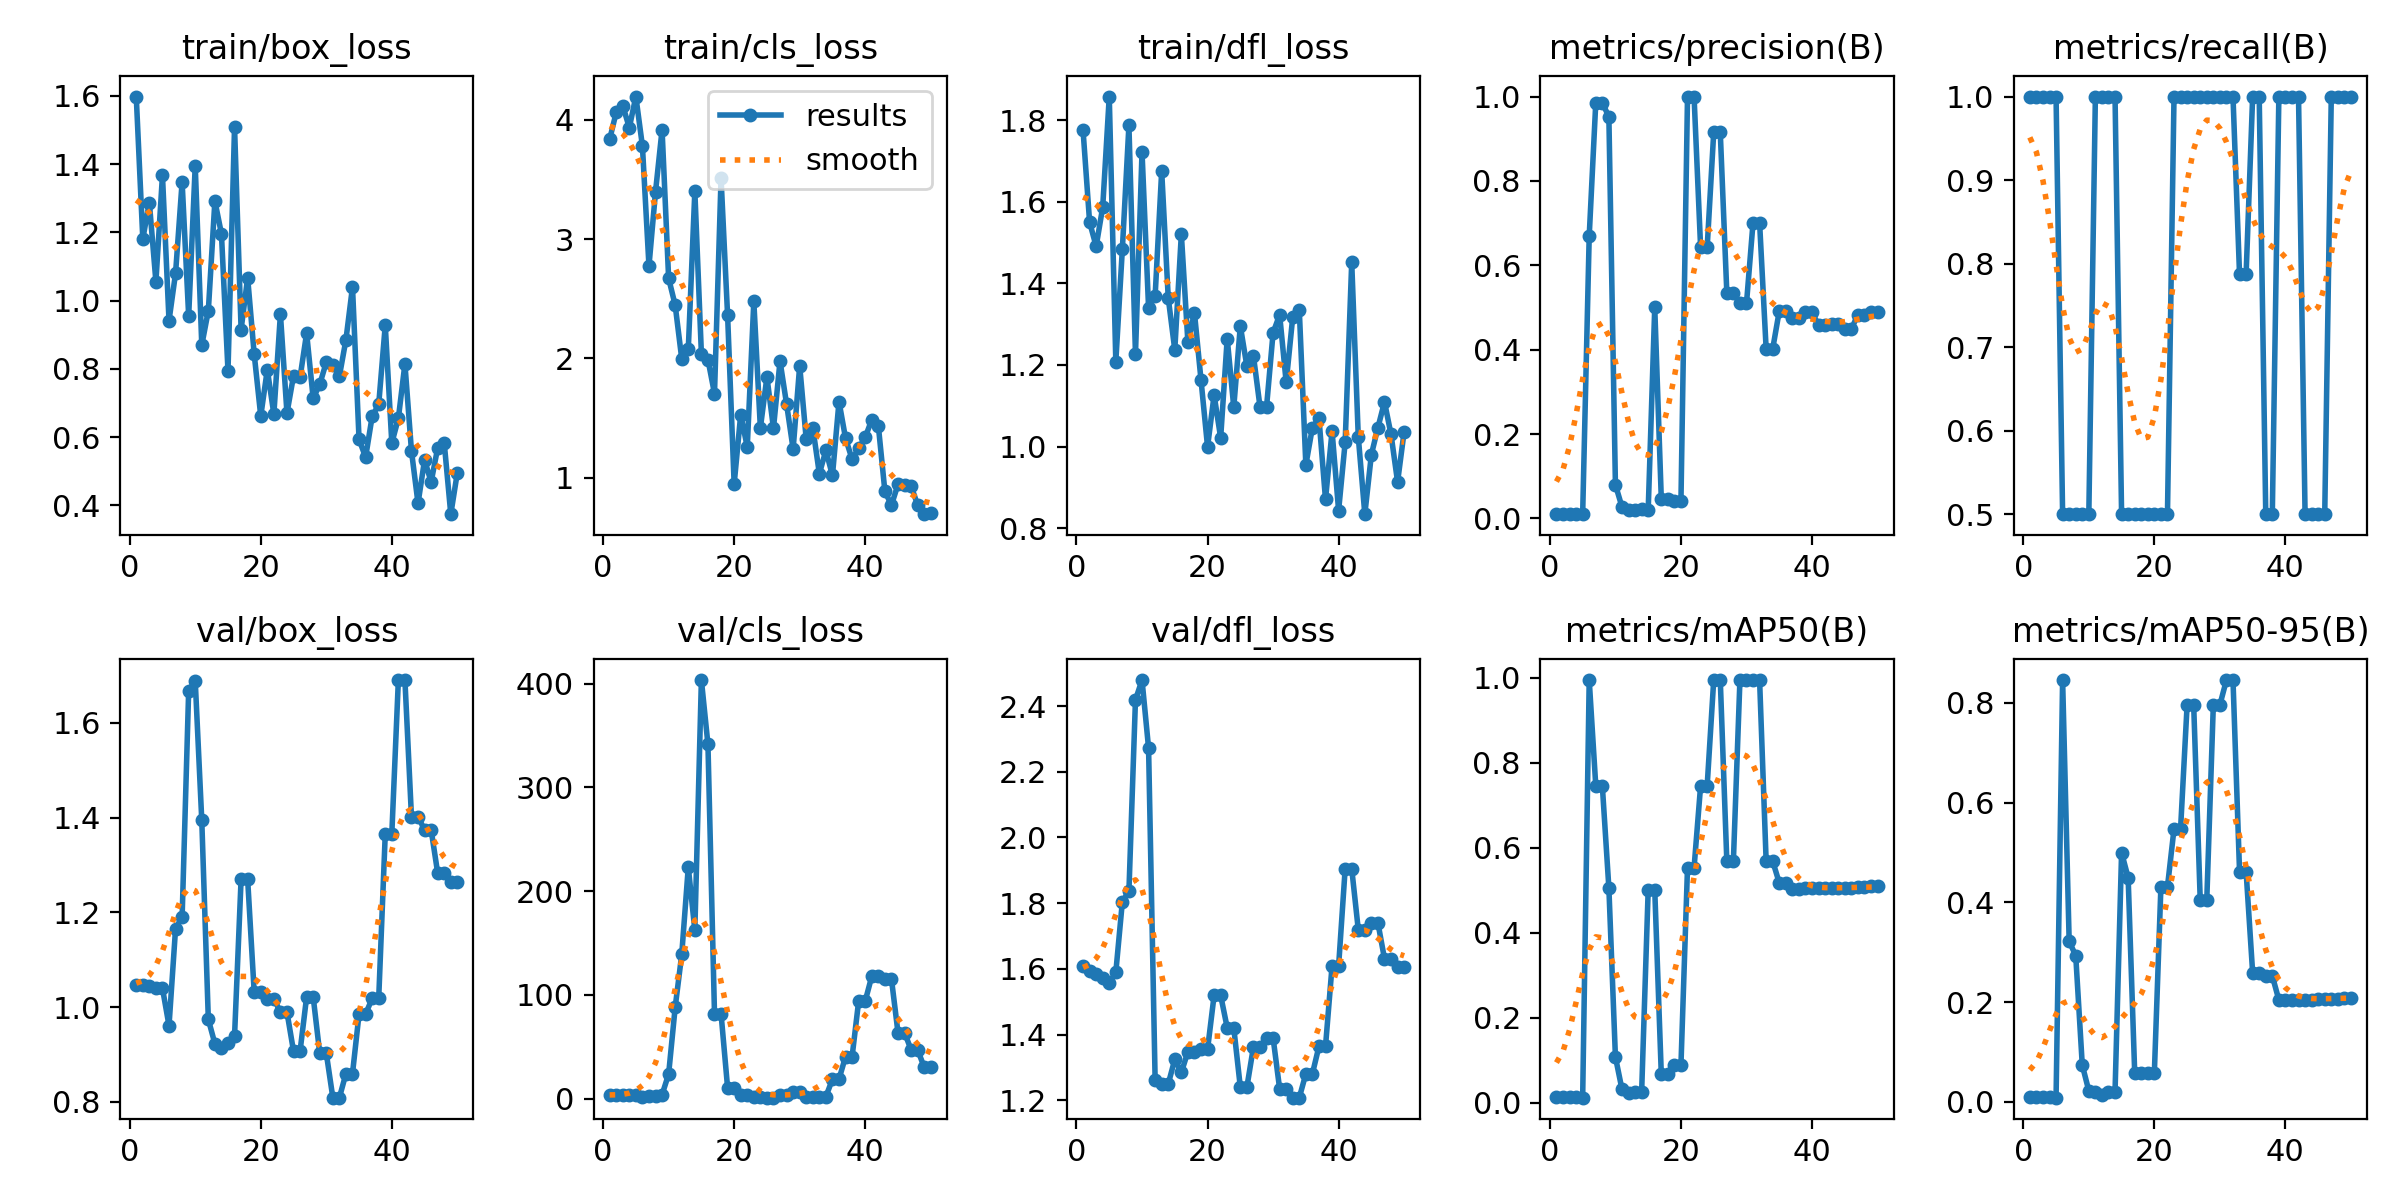

Values plotted in this chart, from the file beside it:
epoch, time, train/box_loss, train/cls_loss, train/dfl_loss, metrics/precision(B), metrics/recall(B), metrics/mAP50(B), metrics/mAP50-95(B), val/box_loss, val/cls_loss, val/dfl_loss, lr/pg0, lr/pg1, lr/pg2
1, 6.334, 1.598, 3.837, 1.776, 0.01005, 1, 0.01221, 0.00915, 1.048, 3.634, 1.608, 0, 0, 0
2, 8.508, 1.181, 4.063, 1.55, 0.01012, 1, 0.01221, 0.00915, 1.047, 3.624, 1.593, 1.40071e-05, 1.40071e-05, 1.40071e-05
3, 9.962, 1.287, 4.121, 1.491, 0.01008, 1, 0.01199, 0.00899, 1.045, 3.617, 1.584, 2.74482e-05, 2.74482e-05, 2.74482e-05
4, 11.22, 1.055, 3.935, 1.587, 0.00995, 1, 0.01192, 0.00893, 1.041, 3.62, 1.573, 4.03235e-05, 4.03235e-05, 4.03235e-05
5, 12.52, 1.367, 4.196, 1.858, 0.00998, 1, 0.01144, 0.00857, 1.04, 3.625, 1.558, 5.26329e-05, 5.26329e-05, 5.26329e-05
6, 13.93, 0.9411, 3.781, 1.208, 0.6695, 0.5, 0.995, 0.8458, 0.9611, 1.744, 1.589, 6.43764e-05, 6.43764e-05, 6.43764e-05
7, 17.02, 1.08, 2.775, 1.485, 0.9849, 0.5, 0.7462, 0.3217, 1.166, 2.57, 1.804, 7.55541e-05, 7.55541e-05, 7.55541e-05
8, 19.72, 1.348, 3.397, 1.787, 0.9848, 0.5, 0.7462, 0.2935, 1.19, 2.598, 1.836, 8.61658e-05, 8.61658e-05, 8.61658e-05
9, 22.26, 0.955, 3.918, 1.227, 0.9523, 0.5, 0.5054, 0.07393, 1.668, 3.832, 2.419, 9.62117e-05, 9.62117e-05, 9.62117e-05
10, 24.79, 1.395, 2.672, 1.723, 0.07958, 0.5, 0.1073, 0.0221, 1.689, 23.7, 2.479, 0.0001057, 0.0001057, 0.0001057
11, 27.36, 0.8694, 2.447, 1.34, 0.02717, 1, 0.03105, 0.02014, 1.394, 88.04, 2.272, 0.0001146, 0.0001146, 0.0001146
12, 30.1, 0.9705, 1.997, 1.369, 0.02073, 1, 0.02321, 0.01396, 0.9742, 139, 1.262, 0.000123, 0.000123, 0.000123
13, 32.66, 1.292, 2.077, 1.676, 0.02102, 1, 0.02416, 0.02024, 0.9229, 223.2, 1.248, 0.0001307, 0.0001307, 0.0001307
14, 35.25, 1.196, 3.402, 1.365, 0.02222, 1, 0.02472, 0.02058, 0.914, 162.4, 1.249, 0.000138, 0.000138, 0.000138
15, 37.96, 0.794, 2.041, 1.237, 0.01923, 0.5, 0.5014, 0.4998, 0.9252, 403.5, 1.325, 0.0001446, 0.0001446, 0.0001446
16, 40.3, 1.509, 1.99, 1.521, 0.5, 0.5, 0.5012, 0.4496, 0.9391, 341.5, 1.285, 0.0001507, 0.0001507, 0.0001507
17, 42.85, 0.9151, 1.705, 1.256, 0.04656, 0.5, 0.06671, 0.05823, 1.27, 81.9, 1.348, 0.0001562, 0.0001562, 0.0001562
18, 45.3, 1.067, 3.511, 1.328, 0.04656, 0.5, 0.06671, 0.05823, 1.27, 81.9, 1.348, 0.0001612, 0.0001612, 0.0001612
19, 47.88, 0.8429, 2.361, 1.163, 0.04146, 0.5, 0.08844, 0.05859, 1.032, 10.53, 1.355, 0.0001655, 0.0001655, 0.0001655
20, 50.37, 0.6615, 0.9469, 0.9993, 0.04146, 0.5, 0.08844, 0.05859, 1.032, 10.53, 1.355, 0.0001694, 0.0001694, 0.0001694
21, 52.77, 0.7977, 1.529, 1.126, 1, 0.5, 0.5528, 0.4312, 1.018, 3.665, 1.519, 0.0001726, 0.0001726, 0.0001726
22, 55.31, 0.6671, 1.257, 1.021, 1, 0.5, 0.5528, 0.4312, 1.018, 3.665, 1.519, 0.0001753, 0.0001753, 0.0001753
23, 57.83, 0.9603, 2.478, 1.265, 0.6424, 1, 0.7462, 0.5473, 0.9896, 1.541, 1.421, 0.0001774, 0.0001774, 0.0001774
24, 60.28, 0.67, 1.417, 1.097, 0.6424, 1, 0.7462, 0.5473, 0.9896, 1.541, 1.421, 0.000179, 0.000179, 0.000179
25, 62.91, 0.7793, 1.845, 1.296, 0.915, 1, 0.995, 0.796, 0.9072, 0.9869, 1.24, 0.00018, 0.00018, 0.00018
26, 65.38, 0.775, 1.415, 1.197, 0.915, 1, 0.995, 0.796, 0.9072, 0.9869, 1.24, 0.0001804, 0.0001804, 0.0001804
27, 67.86, 0.9046, 1.978, 1.223, 0.535, 1, 0.5686, 0.4051, 1.022, 3.646, 1.362, 0.0001803, 0.0001803, 0.0001803
28, 70.62, 0.7133, 1.617, 1.098, 0.535, 1, 0.5686, 0.4051, 1.022, 3.646, 1.362, 0.0001796, 0.0001796, 0.0001796
29, 73.39, 0.7544, 1.24, 1.097, 0.5095, 1, 0.995, 0.796, 0.9029, 6.347, 1.39, 0.0001783, 0.0001783, 0.0001783
30, 75.76, 0.8191, 1.939, 1.279, 0.5095, 1, 0.995, 0.796, 0.9029, 6.347, 1.39, 0.0001765, 0.0001765, 0.0001765
31, 78.16, 0.8114, 1.321, 1.323, 0.7011, 1, 0.995, 0.8458, 0.809, 2.081, 1.235, 0.0001741, 0.0001741, 0.0001741
32, 81.13, 0.7781, 1.421, 1.157, 0.7011, 1, 0.995, 0.8458, 0.809, 2.081, 1.235, 0.0001711, 0.0001711, 0.0001711
33, 84.16, 0.8854, 1.034, 1.318, 0.4018, 0.787, 0.5686, 0.462, 0.8599, 2.007, 1.208, 0.0001675, 0.0001675, 0.0001675
34, 86.53, 1.04, 1.228, 1.335, 0.4018, 0.787, 0.5686, 0.462, 0.8599, 2.007, 1.208, 0.0001634, 0.0001634, 0.0001634
35, 88.87, 0.5932, 1.018, 0.9549, 0.4913, 1, 0.5174, 0.2589, 0.9855, 18.81, 1.281, 0.0001588, 0.0001588, 0.0001588
36, 91.31, 0.5408, 1.639, 1.047, 0.4913, 1, 0.5174, 0.2589, 0.9855, 18.81, 1.281, 0.0001535, 0.0001535, 0.0001535
37, 93.75, 0.6605, 1.33, 1.07, 0.4755, 0.5, 0.5025, 0.2527, 1.019, 40.6, 1.364, 0.0001477, 0.0001477, 0.0001477
38, 96.13, 0.6956, 1.155, 0.8701, 0.4755, 0.5, 0.5025, 0.2527, 1.019, 40.6, 1.364, 0.0001414, 0.0001414, 0.0001414
39, 98.97, 0.9278, 1.245, 1.038, 0.4889, 1, 0.5057, 0.2044, 1.366, 94.1, 1.609, 0.0001345, 0.0001345, 0.0001345
40, 101.4, 0.5822, 1.339, 0.843, 0.4889, 1, 0.5057, 0.2044, 1.366, 94.1, 1.609, 0.000127, 0.000127, 0.000127
41, 114.6, 0.6548, 1.486, 1.01, 0.4578, 1, 0.5051, 0.2039, 1.691, 118, 1.905, 0.0001189, 0.0001189, 0.0001189
42, 117, 0.8144, 1.437, 1.452, 0.4578, 1, 0.5051, 0.2039, 1.691, 118, 1.905, 0.0001103, 0.0001103, 0.0001103
43, 119.4, 0.559, 0.887, 1.024, 0.4607, 0.5, 0.5042, 0.2044, 1.402, 115.6, 1.719, 0.0001011, 0.0001011, 0.0001011
44, 121.9, 0.4057, 0.7689, 0.8341, 0.4607, 0.5, 0.5042, 0.2044, 1.402, 115.6, 1.719, 9.13102e-05, 9.13102e-05, 9.13102e-05
45, 124.3, 0.533, 0.944, 0.9802, 0.4485, 0.5, 0.5064, 0.207, 1.374, 63.74, 1.74, 8.09843e-05, 8.09843e-05, 8.09843e-05
46, 126.7, 0.4682, 0.9347, 1.046, 0.4485, 0.5, 0.5064, 0.207, 1.374, 63.74, 1.74, 7.00924e-05, 7.00924e-05, 7.00924e-05
47, 129.2, 0.5681, 0.9314, 1.11, 0.4832, 1, 0.5067, 0.2073, 1.283, 47.13, 1.631, 5.86347e-05, 5.86347e-05, 5.86347e-05
48, 131.6, 0.5825, 0.7707, 1.03, 0.4832, 1, 0.5067, 0.2073, 1.283, 47.13, 1.631, 4.66111e-05, 4.66111e-05, 4.66111e-05
49, 134, 0.3739, 0.694, 0.913, 0.4887, 1, 0.5088, 0.2092, 1.265, 30.33, 1.607, 3.40216e-05, 3.40216e-05, 3.40216e-05
50, 136.5, 0.4957, 0.7042, 1.037, 0.4887, 1, 0.5088, 0.2092, 1.265, 30.33, 1.607, 2.08663e-05, 2.08663e-05, 2.08663e-05
